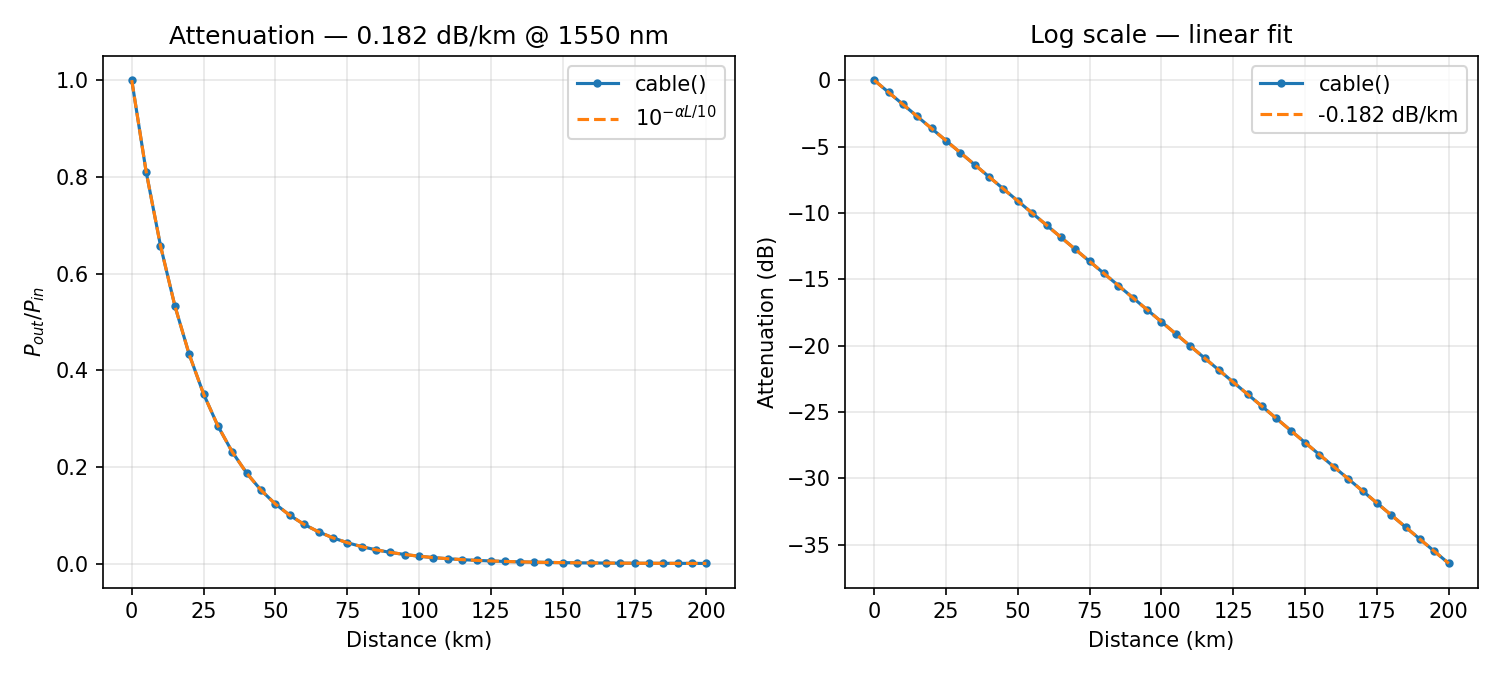

Values plotted in this chart, from the file beside it:
distance_km, power_ratio, analytic_ratio, error_pct
0.000000000000000000e+00, 1.000000000000000000e+00, 1.000000000000000000e+00, 0.000000000000000000e+00
5.000000000000000000e+00, 8.109610578538408721e-01, 8.109610578538407610e-01, 1.369021377627298776e-14
1.000000000000000000e+01, 6.576578373554202717e-01, 6.576578373554204937e-01, 3.376293755091842576e-14
1.500000000000000000e+01, 5.333348954876209191e-01, 5.333348954876209191e-01, 0.000000000000000000e+00
2.000000000000000000e+01, 4.325138310350087889e-01, 4.325138310350087334e-01, 1.283453782239038353e-14
2.500000000000000000e+01, 3.507518739525679052e-01, 3.507518739525680163e-01, 3.165266124209763484e-14
3.000000000000000000e+01, 2.844461107447915915e-01, 2.844461107447915360e-01, 1.951552478109398241e-14
3.500000000000000000e+01, 2.306747188720068287e-01, 2.306747188720069119e-01, 3.609703189584830080e-14
4.000000000000000000e+01, 1.870682140365800272e-01, 1.870682140365800550e-01, 1.483714149866287767e-14
4.500000000000000000e+01, 1.517050367459337468e-01, 1.517050367459336913e-01, 3.659150178660481954e-14
5.000000000000000000e+01, 1.230268770812381479e-01, 1.230268770812381757e-01, 2.256057885408333226e-14
5.500000000000000000e+01, 9.977000638225533291e-02, 9.977000638225536067e-02, 2.781955882541207707e-14
6.000000000000000000e+01, 8.090958991783822607e-02, 8.090958991783821219e-02, 1.715221622295579867e-14
6.500000000000000000e+01, 6.561452663029054833e-02, 6.561452663029053445e-02, 2.115048072511409882e-14
7.000000000000000000e+01, 5.321082592667943090e-02, 5.321082592667942396e-02, 1.304038000362653548e-14
7.500000000000000000e+01, 4.315190768277653299e-02, 4.315190768277652605e-02, 1.608015560961350053e-14
8.000000000000000000e+01, 3.499451670283571653e-02, 3.499451670283573040e-02, 3.965703520257472413e-14
8.500000000000000000e+01, 2.837919028441557995e-02, 2.837919028441556607e-02, 4.890128177982387397e-14
9.000000000000000000e+01, 2.301441817408509533e-02, 2.301441817408508839e-02, 3.015020345689480454e-14
9.500000000000000000e+01, 1.866379690834669980e-02, 1.866379690834670327e-02, 1.858918080276597226e-14
1.000000000000000000e+02, 1.513561248436209351e-02, 1.513561248436208657e-02, 4.584481738731353952e-14
1.050000000000000000e+02, 1.227439231158406439e-02, 1.227439231158407133e-02, 5.653146589879307861e-14
1.100000000000000000e+02, 9.954054173515273704e-03, 9.954054173515275439e-03, 1.742730595732923598e-14
1.150000000000000000e+02, 8.072350302488384005e-03, 8.072350302488382270e-03, 2.148969520614165112e-14
1.200000000000000000e+02, 6.546361740672745032e-03, 6.546361740672746767e-03, 2.649904702330939958e-14
1.250000000000000000e+02, 5.308844442309884962e-03, 5.308844442309884962e-03, 0.000000000000000000e+00
1.300000000000000000e+02, 4.305266104917105686e-03, 4.305266104917105686e-03, 0.000000000000000000e+00
1.350000000000000000e+02, 3.491403154785861340e-03, 3.491403154785862641e-03, 3.726417572829402319e-14
1.400000000000000000e+02, 2.831391995799377795e-03, 2.831391995799378662e-03, 3.063375679790052876e-14
1.450000000000000000e+02, 2.296148648112359813e-03, 2.296148648112360680e-03, 3.777463356745010178e-14
1.500000000000000000e+02, 1.862087136662866470e-03, 1.862087136662867555e-03, 5.822510403184210488e-14
1.550000000000000000e+02, 1.510080154164146959e-03, 1.510080154164147826e-03, 5.743812575753644651e-14
1.600000000000000000e+02, 1.224616199265048892e-03, 1.224616199265048892e-03, 0.000000000000000000e+00
1.650000000000000000e+02, 9.931160484209344136e-04, 9.931160484209346304e-04, 2.183435005827159578e-14
1.700000000000000000e+02, 8.053784411990669041e-04, 8.053784411990669041e-04, 0.000000000000000000e+00
1.750000000000000000e+02, 6.531305526474728449e-04, 6.531305526474729534e-04, 1.660008352220971999e-14
1.800000000000000000e+02, 5.296634438916581183e-04, 5.296634438916581183e-04, 0.000000000000000000e+00
1.850000000000000000e+02, 4.295364267648873200e-04, 4.295364267648872658e-04, 1.262060799652455984e-14
1.900000000000000000e+02, 3.483373150360120300e-04, 3.483373150360119757e-04, 1.556253271880184687e-14
1.950000000000000000e+02, 2.824879974915704022e-04, 2.824879974915704564e-04, 1.919023431283761654e-14
2.000000000000000000e+02, 2.290867652767774492e-04, 2.290867652767774763e-04, 1.183178534097764062e-14
